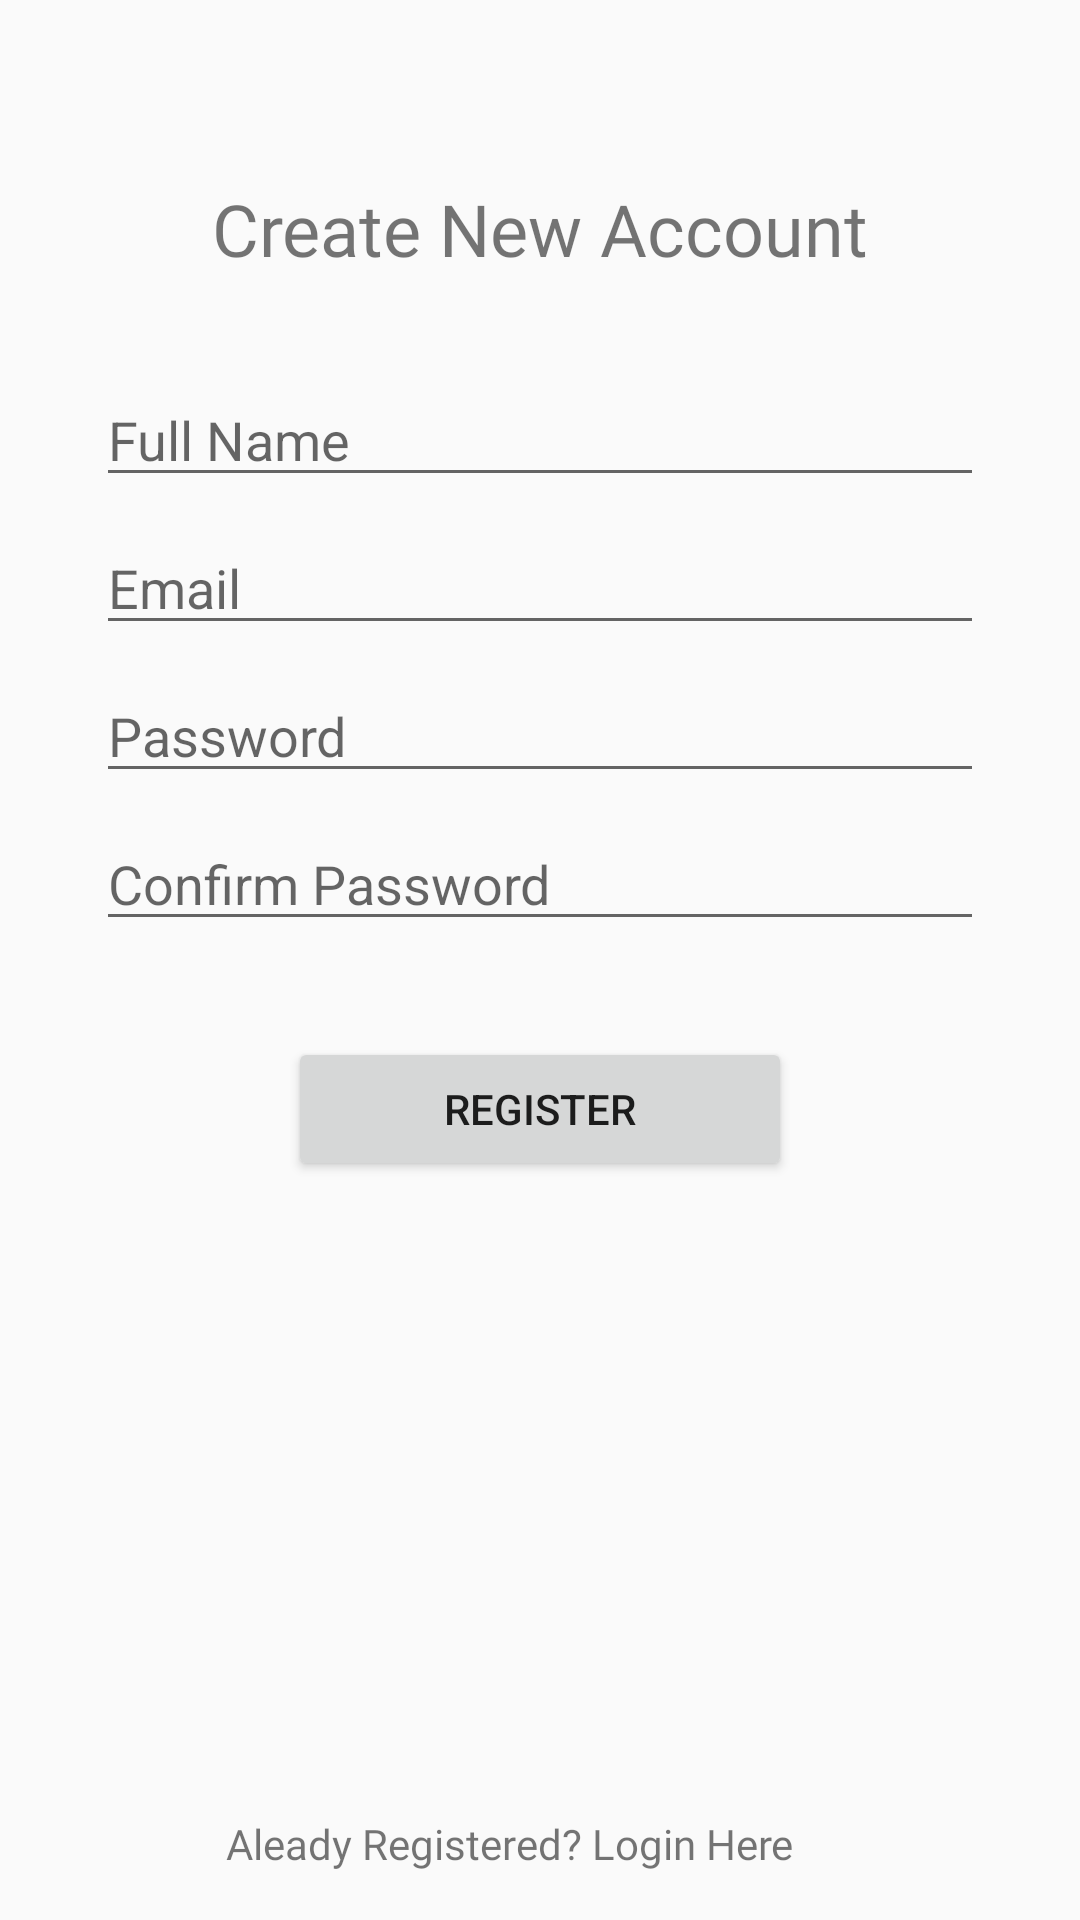

Here is an Android app screen rendered from its layout file. Give the layout XML and the strings, colors and styles it references.
<!-- AndroidManifest.xml: application theme AppTheme -->
<!-- res/layout/activity_register.xml -->
<?xml version="1.0" encoding="utf-8"?>
<androidx.constraintlayout.widget.ConstraintLayout xmlns:android="http://schemas.android.com/apk/res/android"
    xmlns:app="http://schemas.android.com/apk/res-auto"
    xmlns:tools="http://schemas.android.com/tools"
    android:layout_width="match_parent"
    android:layout_height="match_parent"
    tools:context=".Register">

    <TextView
        android:id="@+id/register_title"
        android:layout_width="wrap_content"
        android:layout_height="wrap_content"
        android:layout_marginTop="60dp"
        android:fontFamily="@font/acme"
        android:text="Create New Account"
        android:textSize="24sp"
        app:layout_constraintEnd_toEndOf="parent"
        app:layout_constraintStart_toStartOf="parent"
        app:layout_constraintTop_toTopOf="parent" />

    <TextView
        android:id="@+id/register_login"
        android:layout_width="wrap_content"
        android:layout_height="wrap_content"
        android:layout_marginBottom="16dp"
        android:fontFamily="@font/acme"
        android:text="Aleady Registered? Login Here"
        android:textSize="14sp"
        app:layout_constraintBottom_toBottomOf="parent"
        app:layout_constraintEnd_toEndOf="parent"
        app:layout_constraintHorizontal_bias="0.442"
        app:layout_constraintStart_toStartOf="parent" />

    <EditText
        android:id="@+id/register_full_name"
        android:layout_width="0dp"
        android:layout_height="wrap_content"
        android:layout_marginStart="32dp"
        android:layout_marginTop="32dp"
        android:layout_marginEnd="32dp"
        android:ems="10"
        android:inputType="textPersonName"
        android:hint="Full Name"
        app:layout_constraintEnd_toEndOf="parent"
        app:layout_constraintStart_toStartOf="parent"
        app:layout_constraintTop_toBottomOf="@+id/register_title" />

    <EditText
        android:id="@+id/register_email"
        android:layout_width="0dp"
        android:layout_height="wrap_content"
        android:layout_marginStart="32dp"
        android:layout_marginTop="8dp"
        android:layout_marginEnd="32dp"
        android:ems="10"
        android:hint="Email"
        android:inputType="textEmailAddress"
        app:layout_constraintEnd_toEndOf="parent"
        app:layout_constraintHorizontal_bias="1.0"
        app:layout_constraintStart_toStartOf="parent"
        app:layout_constraintTop_toBottomOf="@+id/register_full_name" />

    <EditText
        android:id="@+id/register_password"
        android:layout_width="0dp"
        android:layout_height="wrap_content"
        android:layout_marginStart="32dp"
        android:layout_marginTop="8dp"
        android:layout_marginEnd="32dp"
        android:ems="10"
        android:inputType="textPassword"
        android:hint="Password"
        app:layout_constraintEnd_toEndOf="parent"
        app:layout_constraintStart_toStartOf="parent"
        app:layout_constraintTop_toBottomOf="@+id/register_email" />

    <EditText
        android:id="@+id/register_confirm_password"
        android:layout_width="0dp"
        android:layout_height="wrap_content"
        android:layout_marginStart="32dp"
        android:layout_marginTop="8dp"
        android:layout_marginEnd="32dp"
        android:ems="10"
        android:inputType="textPassword"
        android:hint="Confirm Password"
        app:layout_constraintEnd_toEndOf="parent"
        app:layout_constraintStart_toStartOf="parent"
        app:layout_constraintTop_toBottomOf="@+id/register_password" />

    <Button
        android:id="@+id/register_btn"
        android:layout_width="0dp"
        android:layout_height="wrap_content"
        android:layout_marginStart="96dp"
        android:layout_marginTop="32dp"
        android:layout_marginEnd="96dp"
        android:text="Register"
        app:layout_constraintEnd_toEndOf="parent"
        app:layout_constraintStart_toStartOf="parent"
        app:layout_constraintTop_toBottomOf="@+id/register_confirm_password" />

    <ProgressBar
        android:id="@+id/register_progressBar"
        style="?android:attr/progressBarStyle"
        android:layout_width="wrap_content"
        android:layout_height="0dp"
        android:layout_marginTop="32dp"
        android:visibility="invisible"
        app:layout_constraintEnd_toEndOf="parent"
        app:layout_constraintStart_toStartOf="parent"
        app:layout_constraintTop_toBottomOf="@+id/register_btn" />

</androidx.constraintlayout.widget.ConstraintLayout>
<!-- resources referenced by this layout -->
<resources>
  <style name="AppTheme" parent="Theme.AppCompat.Light.DarkActionBar">
          
          <item name="colorPrimary">@color/colorPrimary</item>
          <item name="colorPrimaryDark">@color/colorPrimaryDark</item>
          <item name="colorAccent">@color/colorAccent</item>
      </style>
  <!-- not gathered from this repository: default colours our renderer supplied (Android Studio template values) -->
  <color name="colorPrimary">#FF6200EE</color>
  <color name="colorPrimaryDark">#FF3700B3</color>
  <color name="colorAccent">#FF03DAC5</color>
</resources>
